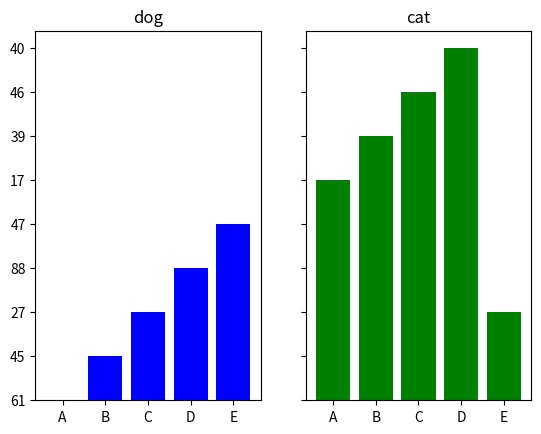

The script that saved this image:
import matplotlib.pyplot as plt
X1, Y1 = range(0, 5), ["61", "45", "27", "88", "47"]
X2, Y2 = range(0, 5), ["17", "39", "46", "40", "27"]
labels = ["A", "B", "C", "D", "E"]

fig, (ax1, ax2) = plt.subplots(nrows=1, ncols=2, sharey=True)
ax1.bar(X1, Y1, color="b", tick_label=labels)
ax1.set_title("dog")
ax2.bar(X2, Y2, color="g", tick_label=labels)
ax2.set_title("cat")
fig.show()
